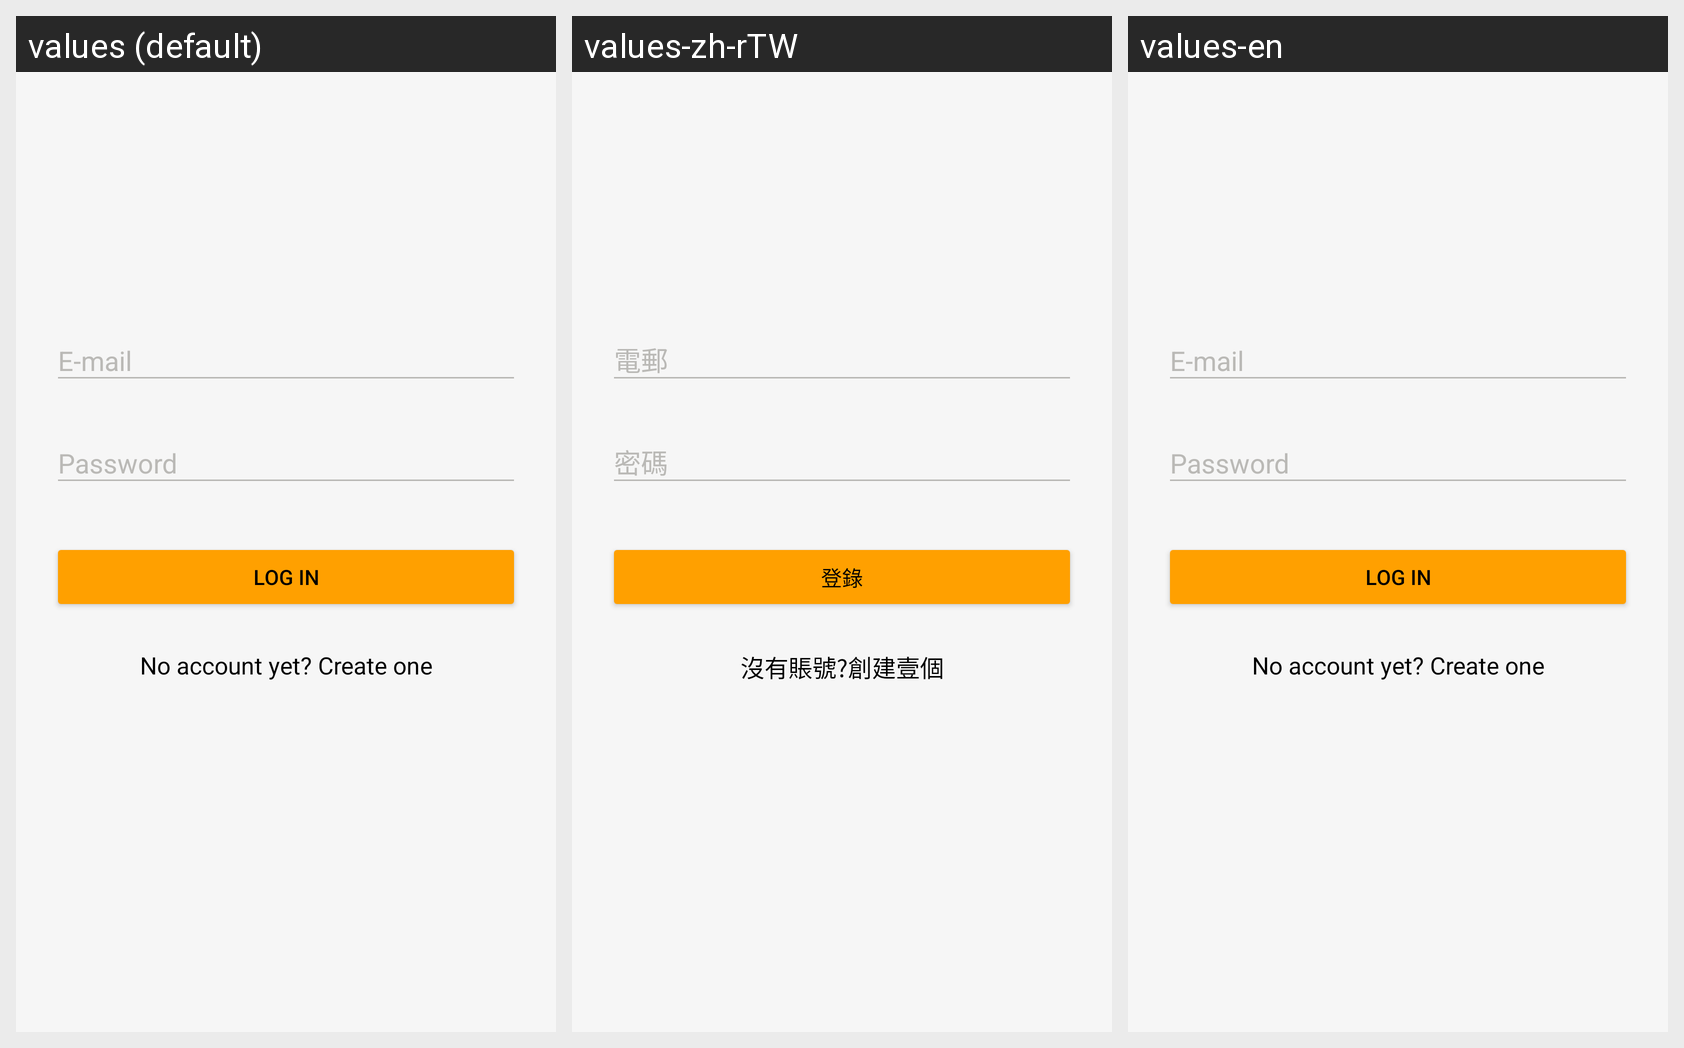

The Android screen above is rendered under several locales of the same app. Produce the string resources it draws, with the default and per-locale values.
Android screen res/layout/activity_login.xml rendered under 3 locales, left to right: values (default), values-zh-rTW, values-en. Device: Nexus 5 (rendered at 1080×1920; each locale shown at half size, 540×960, under a caption strip naming it); theme AppTheme.Dark.
Other locales in the repository, not shown: values-de, values-fr, values-zh-rCN.
Strings drawn on this screen, with the default value and each locale's value (text and hints the layout hard-codes, and strings that could not be matched under every locale, appear in the picture but are not listed):

log_in
  values: Log in
  values-zh-rTW: 登錄
  values-en: Log in  [not translated; the default value is used]

register_account_message
  values: No account yet? Create one
  values-zh-rTW: 沒有賬號?創建壹個
  values-en: No account yet? Create one  [not translated; the default value is used]
